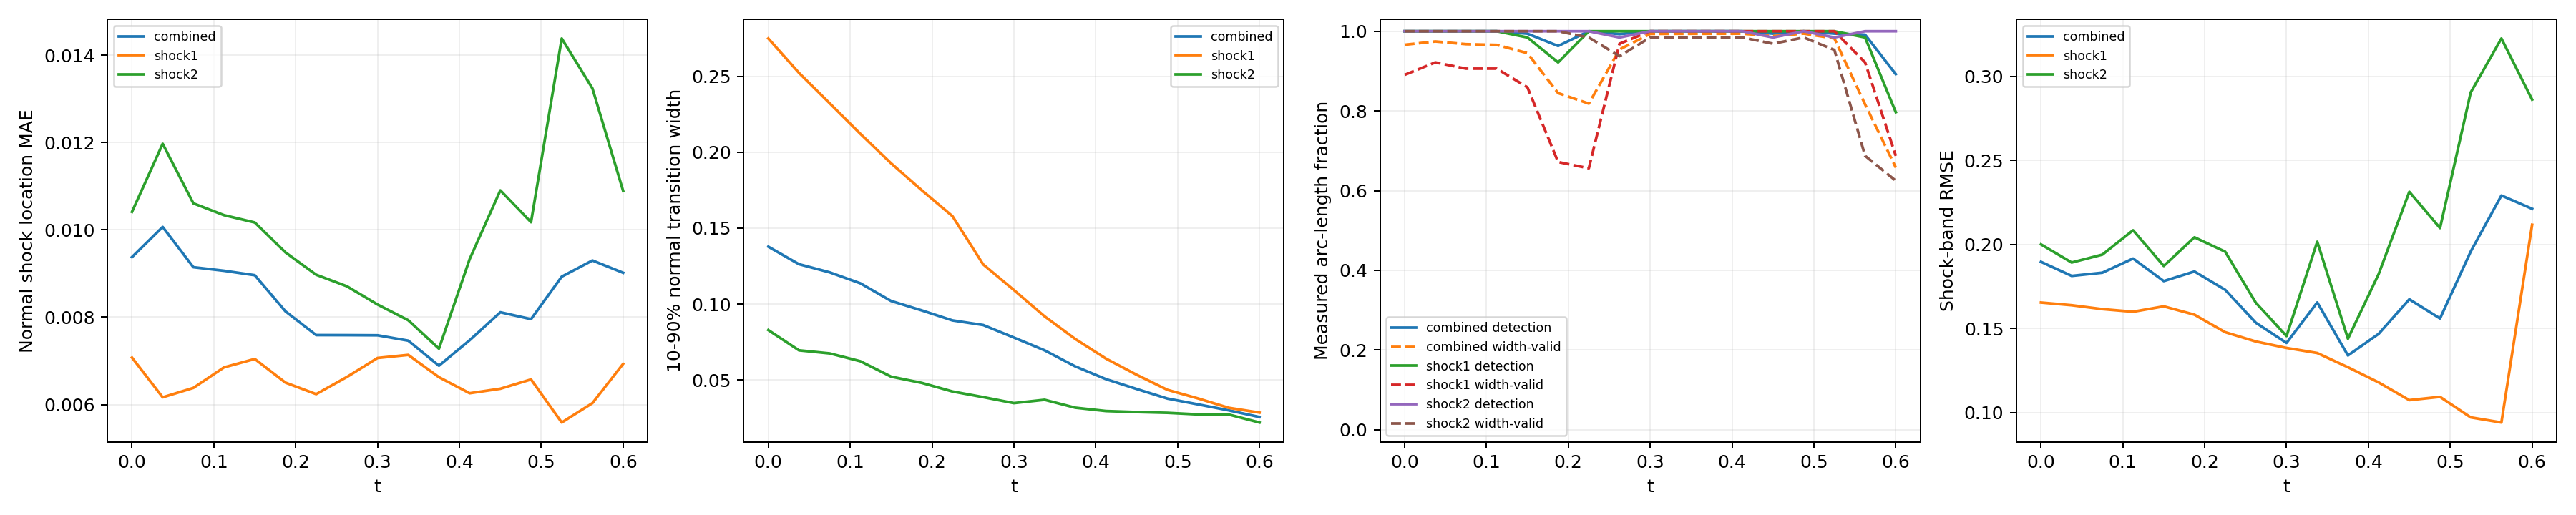

Values plotted in this chart, from the file beside it:
time_index, time, branch, line_length, sample_count, detected_samples, detection_rate, location_mae, location_rmse, location_max, multiple_crossing_rate, width_valid_samples, width_valid_rate, width_mean, width_max, width_underresolved_rate, window_underresolved_rate, shock_band_rmse, shock_band_point_count, shock_band_point_fraction, shock_band_geometry_error_bound
0, 0.0, combined, 2.16, 128, 128, 1.0, 0.009378, 0.01141, 0.02528, 0.0, 121, 0.9661, 0.1377, 0.3036, 0.5801, 0.01078, 0.1897, 144, 0.1322, 6.658424289029292e-08
0, 0.0, shock1, 0.6702, 64, 64, 1.0, 0.007076, 0.008257, 0.0124, 0.0, 57, 0.8906, 0.2748, 0.3036, 0.0, 0.0, 0.1655, 46, 0.04224, 1.3947514306706027e-08
0, 0.0, shock2, 1.49, 64, 64, 1.0, 0.01041, 0.01257, 0.02528, 0.0, 64, 1.0, 0.08283, 0.1727, 0.8125, 0.01562, 0.2001, 98, 0.08999, 6.658424289029292e-08
1, 0.0375, combined, 2.218, 128, 128, 1.0, 0.01007, 0.01193, 0.02514, 0.0, 123, 0.9744, 0.1262, 0.2841, 0.6141, 0.0105, 0.1814, 146, 0.1341, 6.669404738752308e-08
1, 0.0375, shock1, 0.7278, 64, 64, 1.0, 0.006166, 0.007368, 0.01284, 0.0, 59, 0.9219, 0.2522, 0.2841, 0.0, 0.0, 0.1639, 48, 0.04408, 1.6558067342786713e-08
1, 0.0375, shock2, 1.49, 64, 64, 1.0, 0.01197, 0.01361, 0.02514, 0.0, 64, 1.0, 0.06949, 0.1526, 0.8906, 0.01562, 0.1893, 98, 0.08999, 6.669404738752308e-08
2, 0.075, combined, 2.279, 128, 128, 1.0, 0.009146, 0.01127, 0.02617, 0.0, 122, 0.9676, 0.1209, 0.264, 0.6442, 0.01022, 0.1833, 145, 0.1331, 6.681307982999892e-08
2, 0.075, shock1, 0.7888, 64, 64, 1.0, 0.006381, 0.007694, 0.01344, 0.0, 58, 0.9062, 0.2322, 0.264, 0.0, 0.0, 0.1616, 51, 0.04683, 1.963948670576033e-08
2, 0.075, shock2, 1.491, 64, 64, 1.0, 0.01061, 0.01276, 0.02617, 0.0, 64, 1.0, 0.06747, 0.1327, 0.9531, 0.01562, 0.194, 94, 0.08632, 6.681307982999892e-08
3, 0.1125, combined, 2.349, 128, 128, 1.0, 0.009064, 0.01108, 0.02522, 0.0, 122, 0.9658, 0.1136, 0.253, 0.6632, 0.009918, 0.1917, 154, 0.1414, 6.694178865908054e-08
3, 0.1125, shock1, 0.8579, 64, 64, 1.0, 0.006852, 0.00828, 0.01386, 0.0, 58, 0.9063, 0.212, 0.253, 0.01724, 0.0, 0.16, 58, 0.05326, 2.3516953617757946e-08
3, 0.1125, shock2, 1.491, 64, 64, 1.0, 0.01034, 0.01241, 0.02522, 0.0, 64, 1.0, 0.06232, 0.114, 1.0, 0.01562, 0.2085, 96, 0.08815, 6.694178865908054e-08
4, 0.15, combined, 2.445, 128, 127, 0.9939, 0.008963, 0.01074, 0.02302, 0.0, 119, 0.9452, 0.102, 0.2381, 0.6841, 0.01906, 0.1783, 159, 0.146, 6.708067720449737e-08
4, 0.15, shock1, 0.9534, 64, 63, 0.9844, 0.007044, 0.008403, 0.01354, 0.0, 55, 0.8594, 0.1927, 0.2381, 0.1091, 0.0, 0.1632, 62, 0.05693, 2.9281827917085644e-08
4, 0.15, shock2, 1.492, 64, 64, 1.0, 0.01017, 0.01198, 0.02302, 0.0, 64, 1.0, 0.05218, 0.09512, 1.0, 0.03125, 0.1873, 97, 0.08907, 6.708067720449737e-08
5, 0.1875, combined, 2.771, 128, 123, 0.9631, 0.008135, 0.009795, 0.02096, 0.0, 107, 0.8448, 0.09578, 0.2195, 0.6851, 0.0, 0.184, 182, 0.1671, 6.409417506930003e-08
5, 0.1875, shock1, 1.31, 64, 59, 0.9219, 0.006502, 0.007425, 0.01345, 0.0, 43, 0.6719, 0.1749, 0.2195, 0.1628, 0.0, 0.1583, 86, 0.07897, 5.217628388861462e-08
5, 0.1875, shock2, 1.46, 64, 64, 1.0, 0.009485, 0.01139, 0.02096, 0.0, 64, 1.0, 0.04806, 0.07976, 1.0, 0.0, 0.2043, 96, 0.08815, 6.409417506930003e-08
6, 0.225, combined, 2.855, 128, 128, 1.0, 0.007591, 0.008862, 0.02189, 0.0, 105, 0.8185, 0.0892, 0.2008, 0.6815, 0.007725, 0.1731, 187, 0.1717, 6.354124201920975e-08
6, 0.225, shock1, 1.444, 64, 64, 1.0, 0.006239, 0.007068, 0.01395, 0.0, 42, 0.6562, 0.1578, 0.2008, 0.2143, 0.0, 0.1478, 95, 0.08724, 6.354124201920975e-08
6, 0.225, shock2, 1.412, 64, 64, 1.0, 0.008973, 0.01038, 0.02189, 0.0, 63, 0.9844, 0.0424, 0.0693, 1.0, 0.01562, 0.1958, 92, 0.08448, 5.975755905716501e-08
7, 0.2625, combined, 2.797, 128, 127, 0.9927, 0.007589, 0.008795, 0.01889, 0.0, 122, 0.9542, 0.08616, 0.1817, 0.7021, 0.04578, 0.1534, 185, 0.1699, 6.845930280463765e-08
7, 0.2625, shock1, 1.497, 64, 64, 1.0, 0.006631, 0.00754, 0.01459, 0.0, 62, 0.9687, 0.1261, 0.1817, 0.4516, 0.03125, 0.1423, 99, 0.09091, 6.845930280463765e-08
7, 0.2625, shock2, 1.301, 64, 63, 0.9844, 0.008709, 0.01007, 0.01889, 0.0, 60, 0.9375, 0.03869, 0.05736, 1.0, 0.0625, 0.1653, 86, 0.07897, 5.124180803408787e-08
8, 0.3, combined, 2.592, 128, 128, 1.0, 0.007586, 0.008805, 0.02097, 0.0, 127, 0.9934, 0.07791, 0.1618, 0.7192, 0.008997, 0.1415, 167, 0.1534, 6.736119881787938e-08
8, 0.3, shock1, 1.492, 64, 64, 1.0, 0.007066, 0.008116, 0.01452, 0.0, 64, 1.0, 0.1092, 0.1618, 0.5156, 0.01562, 0.1385, 97, 0.08907, 6.736119881787938e-08
8, 0.3, shock2, 1.1, 64, 64, 1.0, 0.008291, 0.009662, 0.02097, 0.0, 63, 0.9844, 0.03475, 0.056, 1.0, 0.0, 0.1455, 70, 0.06428, 3.797078142723151e-08
9, 0.3375, combined, 2.531, 128, 128, 1.0, 0.007463, 0.008722, 0.01938, 0.0, 127, 0.9936, 0.0695, 0.1416, 0.9167, 0.0, 0.1656, 165, 0.1515, 6.662424470158782e-08
9, 0.3375, shock1, 1.49, 64, 64, 1.0, 0.007137, 0.008148, 0.01348, 0.0, 64, 1.0, 0.09188, 0.1416, 0.8594, 0.0, 0.1354, 98, 0.08999, 6.662424470158782e-08
9, 0.3375, shock2, 1.04, 64, 64, 1.0, 0.007931, 0.009484, 0.01938, 0.0, 63, 0.9844, 0.03694, 0.04992, 1.0, 0.0, 0.2017, 67, 0.06152, 3.4063008689124375e-08
10, 0.375, combined, 2.491, 128, 128, 1.0, 0.00689, 0.008105, 0.02011, 0.0, 127, 0.9937, 0.05894, 0.1197, 1.0, 0.01257, 0.134, 161, 0.1478, 6.615651832254533e-08
10, 0.375, shock1, 1.489, 64, 64, 1.0, 0.006627, 0.007504, 0.01454, 0.0, 64, 1.0, 0.07698, 0.1197, 1.0, 0.0, 0.127, 97, 0.08907, 6.615651832254533e-08
10, 0.375, shock2, 1.002, 64, 64, 1.0, 0.00728, 0.008923, 0.02011, 0.0, 63, 0.9844, 0.03173, 0.04921, 1.0, 0.03125, 0.144, 64, 0.05877, 3.150907890351122e-08
11, 0.4125, combined, 2.461, 128, 128, 1.0, 0.007473, 0.008718, 0.01986, 0.0, 127, 0.9938, 0.05054, 0.1005, 1.0, 0.01853, 0.1468, 157, 0.1442, 6.590986799439683e-08
11, 0.4125, shock1, 1.488, 64, 64, 1.0, 0.006259, 0.007258, 0.01391, 0.0, 64, 1.0, 0.06406, 0.1005, 1.0, 0.0, 0.118, 95, 0.08724, 6.590986799439683e-08
11, 0.4125, shock2, 0.9729, 64, 64, 1.0, 0.00933, 0.01057, 0.01986, 0.0, 63, 0.9844, 0.02954, 0.04933, 1.0, 0.04688, 0.1824, 62, 0.05693, 2.9523244347385428e-08
12, 0.45, combined, 2.436, 128, 127, 0.9939, 0.008113, 0.009552, 0.02361, 0.0, 126, 0.9878, 0.04405, 0.08161, 1.0, 0.01824, 0.1674, 163, 0.1497, 6.586163615500774e-08
12, 0.45, shock1, 1.488, 64, 64, 1.0, 0.006363, 0.007407, 0.01356, 0.0, 64, 1.0, 0.05342, 0.08161, 1.0, 0.0, 0.1074, 99, 0.09091, 6.586163615500774e-08
12, 0.45, shock2, 0.9479, 64, 63, 0.9844, 0.01091, 0.01222, 0.02361, 0.0, 62, 0.9688, 0.02885, 0.05076, 1.0, 0.04688, 0.2314, 64, 0.05877, 2.786237449379378e-08
13, 0.4875, combined, 2.414, 128, 128, 1.0, 0.007956, 0.009723, 0.02623, 0.0, 127, 0.994, 0.03775, 0.06512, 1.0, 0.02761, 0.156, 158, 0.1451, 6.600759578525914e-08
13, 0.4875, shock1, 1.489, 64, 64, 1.0, 0.006575, 0.007755, 0.0167, 0.0, 64, 1.0, 0.04351, 0.06512, 1.0, 0.01563, 0.1094, 97, 0.08907, 6.600759578525914e-08
13, 0.4875, shock2, 0.9257, 64, 64, 1.0, 0.01018, 0.01224, 0.02623, 0.0, 63, 0.9844, 0.02835, 0.04642, 1.0, 0.04688, 0.2098, 61, 0.05601, 2.6416177057523397e-08
14, 0.525, combined, 2.36, 128, 127, 0.994, 0.00893, 0.01123, 0.02909, 0.0, 125, 0.982, 0.03391, 0.05208, 1.0, 0.01798, 0.1958, 153, 0.1405, 6.314095320379345e-08
14, 0.525, shock1, 1.455, 64, 64, 1.0, 0.005589, 0.006769, 0.01442, 0.0, 64, 1.0, 0.03783, 0.05208, 1.0, 0.0, 0.09716, 94, 0.08632, 6.314095320379345e-08
14, 0.525, shock2, 0.9053, 64, 63, 0.9844, 0.01438, 0.01604, 0.02909, 0.0, 61, 0.9531, 0.02731, 0.0445, 1.0, 0.04687, 0.2905, 59, 0.05418, 2.512436485592005e-08
15, 0.5625, combined, 1.972, 128, 127, 0.9914, 0.0093, 0.01146, 0.02635, 0.0, 103, 0.8166, 0.02998, 0.05023, 1.0, 0.02106, 0.2292, 133, 0.1221, 3.692435790894428e-08
15, 0.5625, shock1, 1.086, 64, 63, 0.9844, 0.006033, 0.007536, 0.01813, 0.0, 59, 0.9219, 0.03166, 0.05023, 1.0, 0.0, 0.09412, 72, 0.06612, 3.692435790894428e-08
15, 0.5625, shock2, 0.8862, 64, 64, 1.0, 0.01324, 0.01487, 0.02635, 0.0, 44, 0.6875, 0.02723, 0.04956, 1.0, 0.04687, 0.3226, 61, 0.05601, 2.3950028866640355e-08
16, 0.6, combined, 1.847, 128, 115, 0.8923, 0.009018, 0.01073, 0.02525, 0.0, 84, 0.6581, 0.0256, 0.04832, 1.0, 0.02203, 0.2213, 111, 0.1019, 2.9741702502045213e-08
16, 0.6, shock1, 0.9787, 64, 51, 0.7969, 0.006932, 0.007914, 0.01324, 0.0, 44, 0.6875, 0.02851, 0.04832, 1.0, 0.0, 0.2118, 66, 0.06061, 2.9741702502045213e-08
16, 0.6, shock2, 0.8679, 64, 64, 1.0, 0.01089, 0.01273, 0.02525, 0.0, 40, 0.625, 0.02198, 0.03584, 1.0, 0.04688, 0.2862, 58, 0.05326, 2.286875633820104e-08
